Run: headless pygame with SDL's dummy video driver; simulated clock (each Clock.tick advances the game by its frame time, no real sleeping); random seed 0; keys injected as events and as key.get_pressed() state; no mouse input.
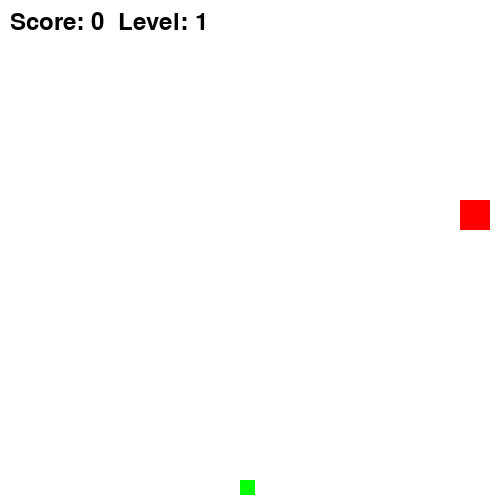
Frame 1 of 1 · flips 1–60 · no input (game ended)

The pygame program that drew these frames:

import pygame, sys, random
from pygame.locals import *

pygame.init()

# Параметры окна
WIDTH, HEIGHT = 500, 500
screen = pygame.display.set_mode((WIDTH, HEIGHT))
pygame.display.set_caption("Snake Game")

# Начальные параметры
SPEED = 20  
SNAKE_WIDTH = 30 
INITIAL_DELAY = 100
food_size = 15  
FONT = pygame.font.Font(None, 36)  

# Цвета
WHITE = (255, 255, 255)
RED = (255, 0, 0)
GREEN = (0, 255, 0)
BLACK = (0, 0, 0)

class Snake:
    def __init__(self, x, y):
        self.body = [pygame.Rect(x, y, SNAKE_WIDTH, SNAKE_WIDTH)]
        self.food = self.generate_food()
        self.dx, self.dy = SPEED, 0
        self.last_dx, self.last_dy = self.dx, self.dy
        self.score = 0
        self.level = 1
        self.delay = INITIAL_DELAY

    def generate_food(self):
        while True:
            new_rect = pygame.Rect(
                random.randint(0, WIDTH // SPEED - 1) * SPEED,
                random.randint(0, HEIGHT // SPEED - 1) * SPEED,
                food_size, food_size
            )
            if all(not segment.colliderect(new_rect) for segment in self.body):
                return new_rect

    def update(self):
        new_head = self.body[0].copy()
        new_head.move_ip(self.dx, self.dy)

        # Проверка столкновения с границей
        if new_head.left < 0 or new_head.right > WIDTH or new_head.top < 0 or new_head.bottom > HEIGHT:
            pygame.quit()
            sys.exit()

        # Проверка столкновения с собой
        if new_head in self.body:
            pygame.quit()
            sys.exit()

        self.body.insert(0, new_head)

        # Если не съели еду, удаляем хвост
        if not new_head.colliderect(self.food):
            self.body.pop()
        else:
            self.food = self.generate_food()
            self.score += 1

            # Уровень увеличивается каждые 3 еды
            if self.score % 3 == 0:
                self.level += 1
                self.delay = max(50, self.delay - 20)  # Уменьшаем задержку

        self.last_dx, self.last_dy = self.dx, self.dy

    def change_direction(self, dx, dy):
        if (dx, dy) != (-self.last_dx, -self.last_dy):
            self.dx, self.dy = dx, dy

    def draw(self, surface):
        for segment in self.body:
            pygame.draw.rect(surface, RED, segment)
        pygame.draw.rect(surface, GREEN, self.food)

        # Отображение счета и уровня
        score_text = FONT.render(f"Score: {self.score}  Level: {self.level}", True, BLACK)
        surface.blit(score_text, (10, 10))


# Создаем объект змейки
player = Snake(200, 200)

while True:
    pygame.time.delay(player.delay)

    for event in pygame.event.get():
        if event.type == pygame.QUIT:
            pygame.quit()
            sys.exit()

    # Управление направлением
    keys = pygame.key.get_pressed()
    if keys[K_LEFT]:
        player.change_direction(-SPEED, 0)
    if keys[K_RIGHT]:
        player.change_direction(SPEED, 0)
    if keys[K_UP]:
        player.change_direction(0, -SPEED)
    if keys[K_DOWN]:
        player.change_direction(0, SPEED)

    # Обновление положения змейки
    player.update()

    # Отрисовка
    screen.fill(WHITE)
    player.draw(screen)
    pygame.display.flip()

pygame.quit()
#
